Run: headless pygame with SDL's dummy video driver; simulated clock (each Clock.tick advances the game by its frame time, no real sleeping); random seed 0; keys injected as events and as key.get_pressed() state; mouse plan: one left click at the window centre at the start of phase 2, then a move to the lower-right quarter at the start of phase 3.
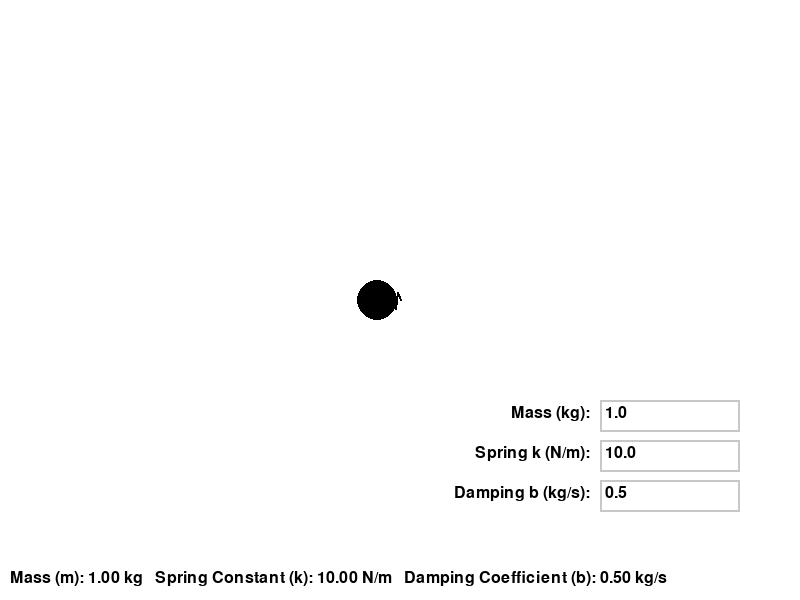
Frame 1 of 4 · flips 1–60 · no input
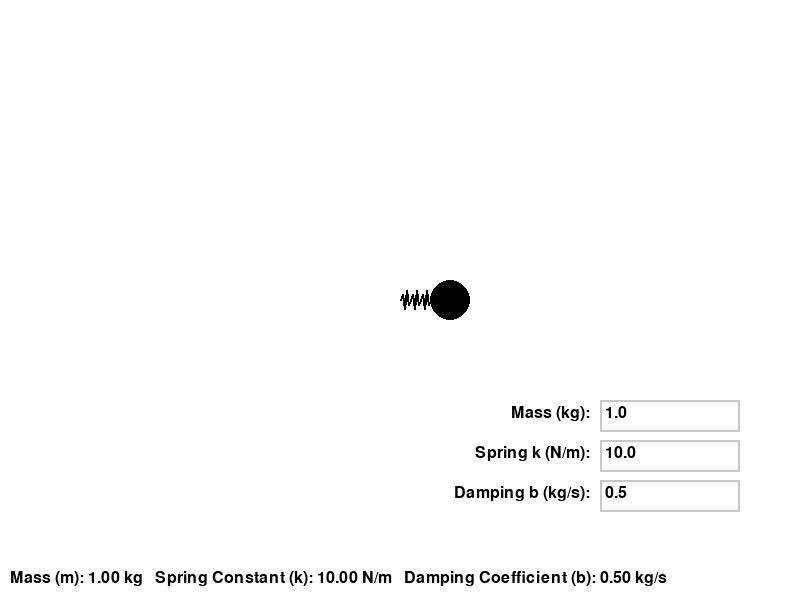
Frame 2 of 4 · flips 61–180 · clicked the window centre · tapped SPACE, RETURN · held RIGHT (→), D
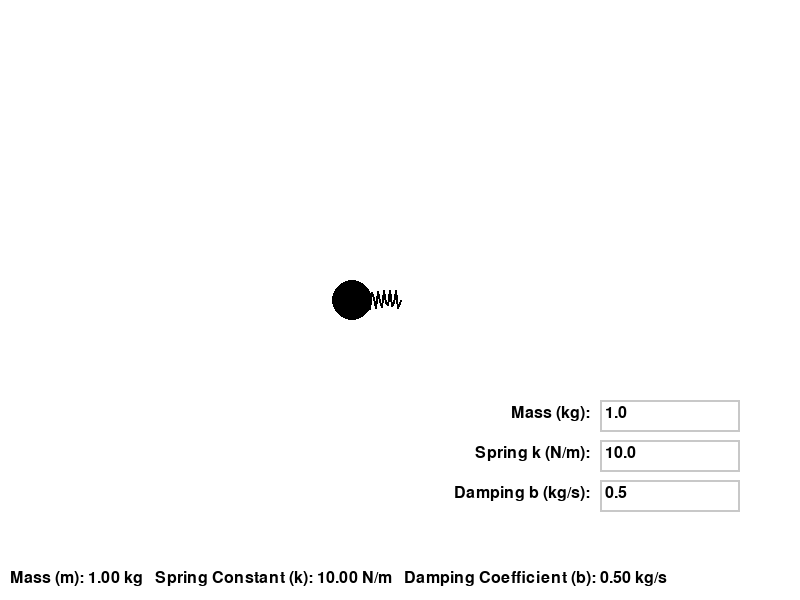
Frame 3 of 4 · flips 181–300 · moved the mouse to the lower-right quarter · held DOWN (↓), S
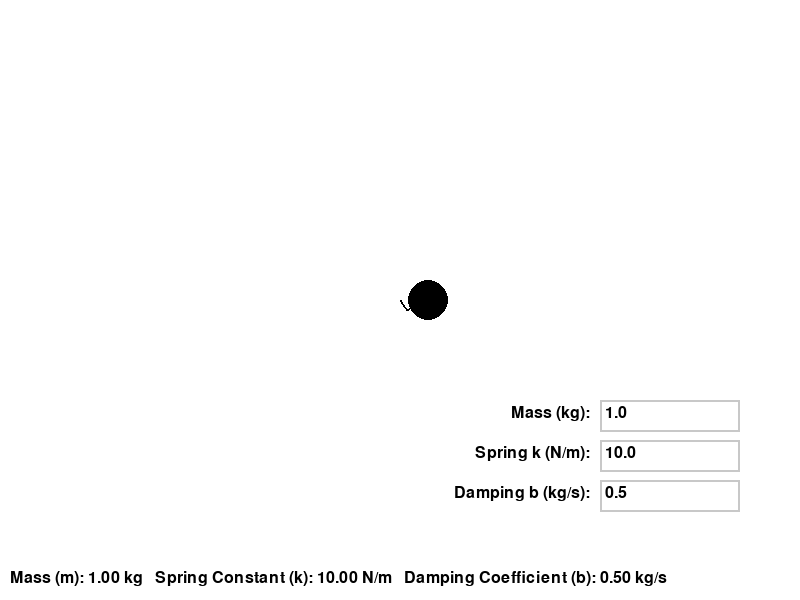
Frame 4 of 4 · flips 301–420 · held LEFT (←), A, UP (↑), W

The pygame program that drew these frames:

import pygame
import sys
import math

# Initialize Pygame
pygame.init()

# Screen dimensions
WIDTH, HEIGHT = 800, 600
screen = pygame.display.set_mode((WIDTH, HEIGHT))
pygame.display.set_caption("Mass-Spring System Simulation")

# Colors
WHITE = (255, 255, 255)
BLACK = (0, 0, 0)
GRAY = (200, 200, 200)
LIGHT_GRAY = (230, 230, 230)
RED = (255, 0, 0)

# Fonts
font = pygame.font.SysFont(None, 24)

# Simulation parameters (initial values)
m = 1.0       # Mass (kg)
k = 10.0      # Spring constant (N/m)
b = 0.5       # Damping coefficient (kg/s), represents dispersion forces
x0 = 100.0    # Initial displacement from equilibrium (pixels)
v0 = 0.0      # Initial velocity (pixels/s)

# Time parameters
clock = pygame.time.Clock()
dt = 0.01     # Time step (s)

# Scale conversion (pixels to meters)
pixels_per_meter = 500  # 100 pixels represent 1 meter

# Initial position and velocity in meters
x = x0 / pixels_per_meter
v = v0 / pixels_per_meter

# Equilibrium position (center of the screen)
equilibrium_x = WIDTH // 2

# Variables for dragging
dragging = False

# Mass properties
mass_radius = 20  # in pixels

# Input boxes for parameters
input_boxes = []

class InputBox:
    def __init__(self, x, y, w, h, text='', label=''):
        self.rect = pygame.Rect(x, y, w, h)
        self.color = GRAY
        self.text = text
        self.txt_surface = font.render(text, True, BLACK)
        self.active = False
        self.label = label
        self.label_surface = font.render(label, True, BLACK)

    def handle_event(self, event):
        if event.type == pygame.MOUSEBUTTONDOWN:
            # Check if the user clicked on the input_box rect.
            if self.rect.collidepoint(event.pos):
                # Toggle the active variable.
                self.active = True
            else:
                self.active = False
            # Change the color of the input box.
            self.color = RED if self.active else GRAY

        elif event.type == pygame.KEYDOWN:
            if self.active:
                if event.key == pygame.K_RETURN:
                    # When Enter is pressed, update the simulation parameter.
                    self.update_parameter()
                    self.active = False
                    self.color = GRAY
                elif event.key == pygame.K_BACKSPACE:
                    self.text = self.text[:-1]
                else:
                    # Limit input to 10 characters and valid characters
                    if len(self.text) < 10 and (event.unicode.isdigit() or event.unicode == '.' or event.unicode == '-'):
                        self.text += event.unicode
                # Re-render the text.
                self.txt_surface = font.render(self.text, True, BLACK)

    def update_parameter(self):
        global m, k, b
        try:
            value = float(self.text)
            if self.label == 'Mass (kg):':
                m = value if value != 0 else 0.1  # Prevent division by zero
            elif self.label == 'Spring k (N/m):':
                k = value if value != 0 else 0.1
            elif self.label == 'Damping b (kg/s):':
                b = value
            x = 0.0  # Reset position to equilibrium or desired value
            v = 0.0  # Reset velocity

        except ValueError:
            pass  # Ignore invalid input

    def draw(self, screen):
        # Blit the label
        screen.blit(self.label_surface, (self.rect.x - self.label_surface.get_width() - 10, self.rect.y + 5))
        # Blit the text.
        screen.blit(self.txt_surface, (self.rect.x+5, self.rect.y+5))
        # Blit the rect.
        pygame.draw.rect(screen, self.color, self.rect, 2)

# Create input boxes for m, k, b
input_box_m = InputBox(600, 400, 140, 32, text=str(m), label='Mass (kg):')
input_box_k = InputBox(600, 440, 140, 32, text=str(k), label='Spring k (N/m):')
input_box_b = InputBox(600, 480, 140, 32, text=str(b), label='Damping b (kg/s):')
input_boxes = [input_box_m, input_box_k, input_box_b]

def draw_spring(screen, start_pos, end_pos, color, num_coils=20, coil_radius=10, width=2):
    """
    Draw a spring-like texture between two points.

    Parameters:
        screen: The Pygame surface to draw on.
        start_pos: Tuple (x, y) for the start point.
        end_pos: Tuple (x, y) for the end point.
        color: Color of the spring.
        num_coils: Number of coils in the spring.
        coil_radius: Radius of each coil (wave amplitude).
        width: Line width.
    """
    x1, y1 = start_pos
    x2, y2 = end_pos

    # Calculate the vector from start to end
    dx = x2 - x1
    dy = y2 - y1
    length = math.hypot(dx, dy)
    angle = math.atan2(dy, dx)

    # Number of points along the spring
    num_points = int(length / 2)  # Increase for smoother spring

    if num_points < 2:
        num_points = 2  # Minimum number of points

    # List to hold the points
    points = []

    for i in range(num_points + 1):
        # Interpolation parameter from 0 to 1
        t = i / num_points

        # Linear interpolation along the line
        x = x1 + t * dx
        y = y1 + t * dy

        # Calculate the displacement perpendicular to the line
        offset = coil_radius * math.sin(t * num_coils * 2 * math.pi)
        offset_x = offset * math.cos(angle + math.pi / 2)
        offset_y = offset * math.sin(angle + math.pi / 2)

        # Add the point with displacement
        points.append((x + offset_x, y + offset_y))

    # Draw the spring
    if len(points) >= 2:
        pygame.draw.lines(screen, color, False, points, width)

# Main simulation loop
running = True
while running:
    # Event handling (e.g., window close)
    for event in pygame.event.get():
        if event.type == pygame.QUIT:
            running = False

        # Handle events for input boxes
        for box in input_boxes:
            box.handle_event(event)

        # Handle events for dragging the mass
        if event.type == pygame.MOUSEBUTTONDOWN:
            # Check if the mouse is over the mass
            mouse_x, mouse_y = event.pos
            mass_x = equilibrium_x + x * pixels_per_meter
            mass_y = HEIGHT // 2
            distance = math.hypot(mouse_x - mass_x, mouse_y - mass_y)
            if distance <= mass_radius:
                dragging = True
                v = 0.0  # Reset velocity when starting to drag

        elif event.type == pygame.MOUSEBUTTONUP:
            if dragging:
                dragging = False
                v = 0.0  # Reset velocity when the mass is released

        elif event.type == pygame.MOUSEMOTION:
            if dragging:
                # Update the position of the mass to follow the mouse
                mouse_x, mouse_y = event.pos
                # Calculate x in meters from mouse_x in pixels
                x = (mouse_x - equilibrium_x) / pixels_per_meter
                # Optionally, calculate the velocity based on mouse movement
                # v = 0.0  # Reset velocity during dragging or calculate based on mouse movement

    if not dragging:
        # Calculate forces
        spring_force = -k * x  # Hooke's Law: F = -kx
        damping_force = -b * v  # Damping force proportional to velocity
        net_force = spring_force + damping_force  # Total force

        # Calculate acceleration (Newton's 2nd law: F = ma)
        a = net_force / m

        # Update velocity and position (Euler method)
        v += a * dt
        x += v * dt

    # Clear the screen
    screen.fill(WHITE)

    # Draw input boxes
    for box in input_boxes:
        box.draw(screen)

    # Draw parameter values
    param_text = f"Mass (m): {m:.2f} kg   Spring Constant (k): {k:.2f} N/m   Damping Coefficient (b): {b:.2f} kg/s"
    param_surface = font.render(param_text, True, BLACK)
    screen.blit(param_surface, (10, HEIGHT - 30))

    # Calculate mass position in pixels
    mass_x = equilibrium_x + x * pixels_per_meter

    # Draw the spring (line from equilibrium to mass)
    #pygame.draw.line(screen, BLACK, (equilibrium_x, HEIGHT // 2), (mass_x, HEIGHT // 2), 2)
    draw_spring(
        screen,
        (equilibrium_x, HEIGHT // 2),
        (mass_x, HEIGHT // 2),
        BLACK,
        num_coils=15,
        coil_radius=10,
        width=2
    )

    # Draw the mass (circle)
    mass_color = (255, 0, 0) if dragging else BLACK
    pygame.draw.circle(screen, mass_color, (int(mass_x), HEIGHT // 2), mass_radius)

    # Update the display
    pygame.display.flip()

    # Control the frame rate
    clock.tick(60)

# Clean up and exit
pygame.quit()
sys.exit()
